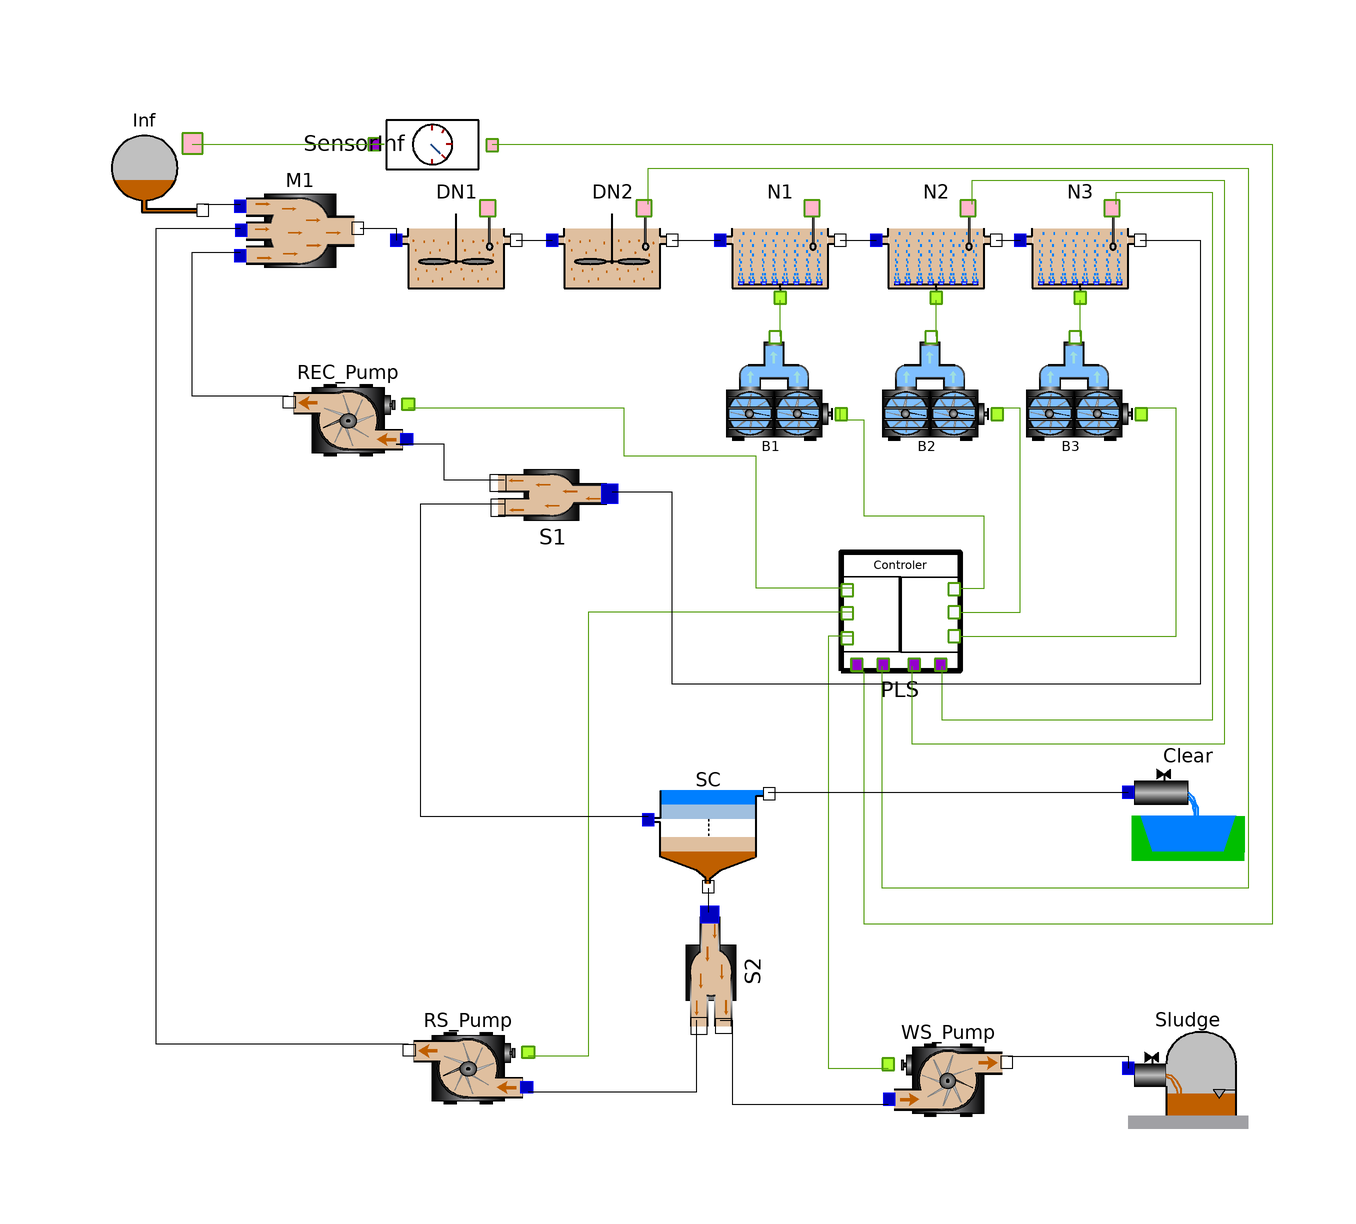

The component connection diagram of the Modelica model below, drawn from its own Placement and Line annotations.

model WWTP_COST
      OpenWasteWater.ASM1.Inflow Inf(Inf_File = "/home/awwjb/Git/OpenWasteWater/Resources/ASM1/Inf_Raw_strm.txt", T = 20) annotation(
        Placement(visible = true, transformation(origin = {-90, 88}, extent = {{-10, -10}, {10, 10}}, rotation = 0)));
      OpenWasteWater.ASM1.Mixer3 M1 annotation(
        Placement(visible = true, transformation(origin = {-64, 78}, extent = {{-10, -10}, {10, 10}}, rotation = 0)));
      OpenWasteWater.ASM1.DenitrificationTank DN1(Sini = Soluble(I = 30, S = 1.15, O2 = 4.0, NH = 30.2, NO = 8.9, ND = 0.9, ALK = 4.54), V_R = 1500, Xini = Particulate(I = 1168, S = 28, H = 2088.0, A = 136.0, P = 564.0, ND = 2.55)) annotation(
        Placement(visible = true, transformation(origin = {-38, 76}, extent = {{-10, -10}, {10, 10}}, rotation = 0)));
      OpenWasteWater.ASM1.DenitrificationTank DN2(Sini = Soluble(I = 30, S = 1.15, O2 = 4.0, NH = 30.2, NO = 1.9, ND = 0.9, ALK = 5.54), V_R = 1500, Xini = Particulate(I = 1168, S = 28, H = 2088.0, A = 136.0, P = 564.0, ND = 2.55)) annotation(
        Placement(visible = true, transformation(origin = {-12, 76}, extent = {{-10, -10}, {10, 10}}, rotation = 0)));
      OpenWasteWater.ASM1.NitrificationTank N1(Sini = Soluble(I = 30, S = 1.15, O2 = 4.0, NH = 10.2, NO = 8.9, ND = 0.9, ALK = 4.54), V_R = 2000, Xini = Particulate(I = 1168, S = 28, H = 2088.0, A = 136.0, P = 564.0, ND = 2.55)) annotation(
        Placement(visible = true, transformation(origin = {16, 76}, extent = {{-10, -10}, {10, 10}}, rotation = 0)));
      OpenWasteWater.ASM1.NitrificationTank N2(Sini = Soluble(I = 30, S = 1.15, O2 = 4.0, NH = 5.2, NO = 8.9, ND = 0.9, ALK = 3.54), V_R = 2000, Xini = Particulate(I = 1168, S = 28, H = 2088.0, A = 136.0, P = 564.0, ND = 2.55)) annotation(
        Placement(visible = true, transformation(origin = {42, 76}, extent = {{-10, -10}, {10, 10}}, rotation = 0)));
      OpenWasteWater.ASM1.NitrificationTank N3(Sini = Soluble(I = 30, S = 1.15, O2 = 4.0, NH = 0.2, NO = 10.9, ND = 0.9, ALK = 3.54), V_R = 2000, Xini = Particulate(I = 1168, S = 28, H = 2088.0, A = 136.0, P = 564.0, ND = 2.55)) annotation(
        Placement(visible = true, transformation(origin = {66, 76}, extent = {{-10, -10}, {10, 10}}, rotation = 0)));
      OpenWasteWater.ASM1.TechUnits.Blower B1 annotation(
        Placement(visible = true, transformation(origin = {16, 50}, extent = {{-10, -10}, {10, 10}}, rotation = 0)));
      OpenWasteWater.ASM1.TechUnits.Blower B2 annotation(
        Placement(visible = true, transformation(origin = {42, 50}, extent = {{-10, -10}, {10, 10}}, rotation = 0)));
      OpenWasteWater.ASM1.TechUnits.Blower B3 annotation(
        Placement(visible = true, transformation(origin = {66, 50}, extent = {{-10, -10}, {10, 10}}, rotation = 0)));
      OpenWasteWater.ASM1.TechUnits.controller PLS(Q_REC = 20000, Q_RS = 18446, Q_WS = 350, Q_air_N3 = 10000, k_D_O2 = 0, k_I_NO = 5000, k_I_O2 = 5000, k_P_NO = 2000, k_P_O2 = 2500) annotation(
        Placement(visible = true, transformation(origin = {36, 14}, extent = {{-10, -10}, {10, 10}}, rotation = 0)));
      OpenWasteWater.ASM1.TechUnits.Pump REC_Pump(Qmax = 92239) annotation(
        Placement(visible = true, transformation(origin = {-56, 46}, extent = {{10, -10}, {-10, 10}}, rotation = 0)));
      OpenWasteWater.ASM1.TechUnits.Pump RS_Pump annotation(
        Placement(visible = true, transformation(origin = {-36, -62}, extent = {{10, -10}, {-10, 10}}, rotation = 0)));
      OpenWasteWater.ASM1.TechUnits.Pump WS_Pump annotation(
        Placement(visible = true, transformation(origin = {44, -64}, extent = {{-10, -10}, {10, 10}}, rotation = 0)));
      OpenWasteWater.ASM1.SecClar.SCL SC annotation(
        Placement(visible = true, transformation(origin = {4, -22}, extent = {{-10, -10}, {10, 10}}, rotation = 0)));
      OpenWasteWater.ASM1.Effluent Clear annotation(
        Placement(visible = true, transformation(origin = {84, -18}, extent = {{-10, -10}, {10, 10}}, rotation = 0)));
      OpenWasteWater.ASM1.WasteSludge Sludge annotation(
        Placement(visible = true, transformation(origin = {84, -62}, extent = {{-10, -10}, {10, 10}}, rotation = 0)));
      OpenWasteWater.ASM1.Divider2 S1 annotation(
        Placement(visible = true, transformation(origin = {-22, 34}, extent = {{10, 10}, {-10, -10}}, rotation = 0)));
      OpenWasteWater.ASM1.Divider2 S2 annotation(
        Placement(visible = true, transformation(origin = {4, -46}, extent = {{-10, -10}, {10, 10}}, rotation = -90)));
      OpenWasteWater.ASM1.TechUnits.Sensor SensorInf(t_D = 0.01)  annotation(
        Placement(visible = true, transformation(origin = {-42, 92}, extent = {{-10, -10}, {10, 10}}, rotation = -90)));
    equation
      connect(SensorInf.S_Out1, PLS.InSensorInf) annotation(
        Line(points = {{-32, 92}, {98, 92}, {98, -38}, {30, -38}, {30, 4}, {28, 4}, {28, 6}}, color = {78, 154, 6}));
      connect(Inf.OutSensor1, SensorInf.S_In1) annotation(
        Line(points = {{-82, 92}, {-50, 92}, {-50, 92}, {-52, 92}}, color = {78, 154, 6}));
      connect(PLS.CairR5, B3.Qset) annotation(
        Line(points = {{46, 10}, {82, 10}, {82, 48}, {76, 48}, {76, 48}}, color = {78, 154, 6}));
      connect(PLS.CairR4, B2.Qset) annotation(
        Line(points = {{46, 14}, {56, 14}, {56, 34}, {56, 34}, {56, 48}, {52, 48}, {52, 48}}, color = {78, 154, 6}));
      connect(PLS.CairR3, B1.Qset) annotation(
        Line(points = {{46, 18}, {50, 18}, {50, 30}, {30, 30}, {30, 46}, {26, 46}, {26, 48}}, color = {78, 154, 6}));
      connect(PLS.C_WS, WS_Pump.Qset) annotation(
        Line(points = {{28, 10}, {24, 10}, {24, -62}, {34, -62}, {34, -62}}, color = {78, 154, 6}));
      connect(PLS.C_RS, RS_Pump.Qset) annotation(
        Line(points = {{28, 14}, {-16, 14}, {-16, -60}, {-26, -60}, {-26, -60}}, color = {78, 154, 6}));
      connect(PLS.C_REC, REC_Pump.Qset) annotation(
        Line(points = {{28, 18}, {12, 18}, {12, 40}, {-10, 40}, {-10, 48}, {-46, 48}, {-46, 48}}, color = {78, 154, 6}));
      connect(DN2.OutSensor1, PLS.InSensorDN2) annotation(
        Line(points = {{-6, 82}, {-6, 88}, {94, 88}, {94, -32}, {33, -32}, {33, 5}}, color = {78, 154, 6}));
      connect(N2.OutSensor1, PLS.InSensorN2) annotation(
        Line(points = {{48, 82}, {48, 86}, {90, 86}, {90, -8}, {38, -8}, {38, 5}}, color = {78, 154, 6}));
      connect(N3.OutSensor1, PLS.InSensorN3) annotation(
        Line(points = {{72, 82}, {72, 84}, {88, 84}, {88, -4}, {43, -4}, {43, 5}}, color = {78, 154, 6}));
      connect(SC.Out1, Clear.In1) annotation(
        Line(points = {{14, -16}, {74, -16}}));
      connect(RS_Pump.Out1, M1.In2) annotation(
        Line(points = {{-46, -58}, {-88, -58}, {-88, 78}, {-74, 78}, {-74, 78}}));
      connect(S1.Out1, SC.In1) annotation(
        Line(points = {{-30, 32}, {-44, 32}, {-44, -20}, {-6, -20}, {-6, -20}, {-6, -20}}));
      connect(N3.Out1, S1.In1) annotation(
        Line(points = {{76, 76}, {86, 76}, {86, 2}, {-2, 2}, {-2, 34}, {-12, 34}, {-12, 34}}));
      connect(REC_Pump.Out1, M1.In3) annotation(
        Line(points = {{-66, 50}, {-82, 50}, {-82, 74}, {-74, 74}, {-74, 74}, {-74, 74}}));
      connect(S1.Out2, REC_Pump.In1) annotation(
        Line(points = {{-30, 36}, {-40, 36}, {-40, 42}, {-48, 42}, {-48, 42}, {-46, 42}}));
      connect(S2.Out2, RS_Pump.In1) annotation(
        Line(points = {{2, -54}, {2, -54}, {2, -66}, {-26, -66}, {-26, -66}}));
      connect(S2.Out1, WS_Pump.In1) annotation(
        Line(points = {{6, -54}, {8, -54}, {8, -68}, {34, -68}, {34, -68}}));
      connect(SC.Out2, S2.In1) annotation(
        Line(points = {{4, -32}, {4, -36}}));
      connect(WS_Pump.Out1, Sludge.In1) annotation(
        Line(points = {{54, -60}, {74, -60}, {74, -62}, {74, -62}}));
      connect(Inf.Out1, M1.In1) annotation(
        Line(points = {{-80, 82}, {-74, 82}, {-74, 82}, {-74, 82}}));
      connect(N2.Out1, N3.In1) annotation(
        Line(points = {{52, 76}, {56, 76}, {56, 76}, {56, 76}}));
      connect(N1.Out1, N2.In1) annotation(
        Line(points = {{26, 76}, {32, 76}, {32, 76}, {32, 76}}));
      connect(DN2.Out1, N1.In1) annotation(
        Line(points = {{-2, 76}, {6, 76}, {6, 76}, {6, 76}}));
      connect(DN1.Out1, DN2.In1) annotation(
        Line(points = {{-28, 76}, {-22, 76}, {-22, 76}, {-22, 76}}));
      connect(M1.Out1, DN1.In1) annotation(
        Line(points = {{-54, 78}, {-48, 78}, {-48, 76}, {-48, 76}}));
      connect(B3.Qair, N3.InQair) annotation(
        Line(points = {{66, 60}, {66, 60}, {66, 66}, {66, 66}}, color = {78, 154, 6}));
      connect(B2.Qair, N2.InQair) annotation(
        Line(points = {{42, 60}, {42, 60}, {42, 66}, {42, 66}}, color = {78, 154, 6}));
      connect(B1.Qair, N1.InQair) annotation(
        Line(points = {{16, 60}, {16, 60}, {16, 66}, {16, 66}}, color = {78, 154, 6}));
      annotation(
        experiment(StartTime = 0, StopTime = 14, Tolerance = 1e-6, Interval = 0.02));
    end WWTP_COST;